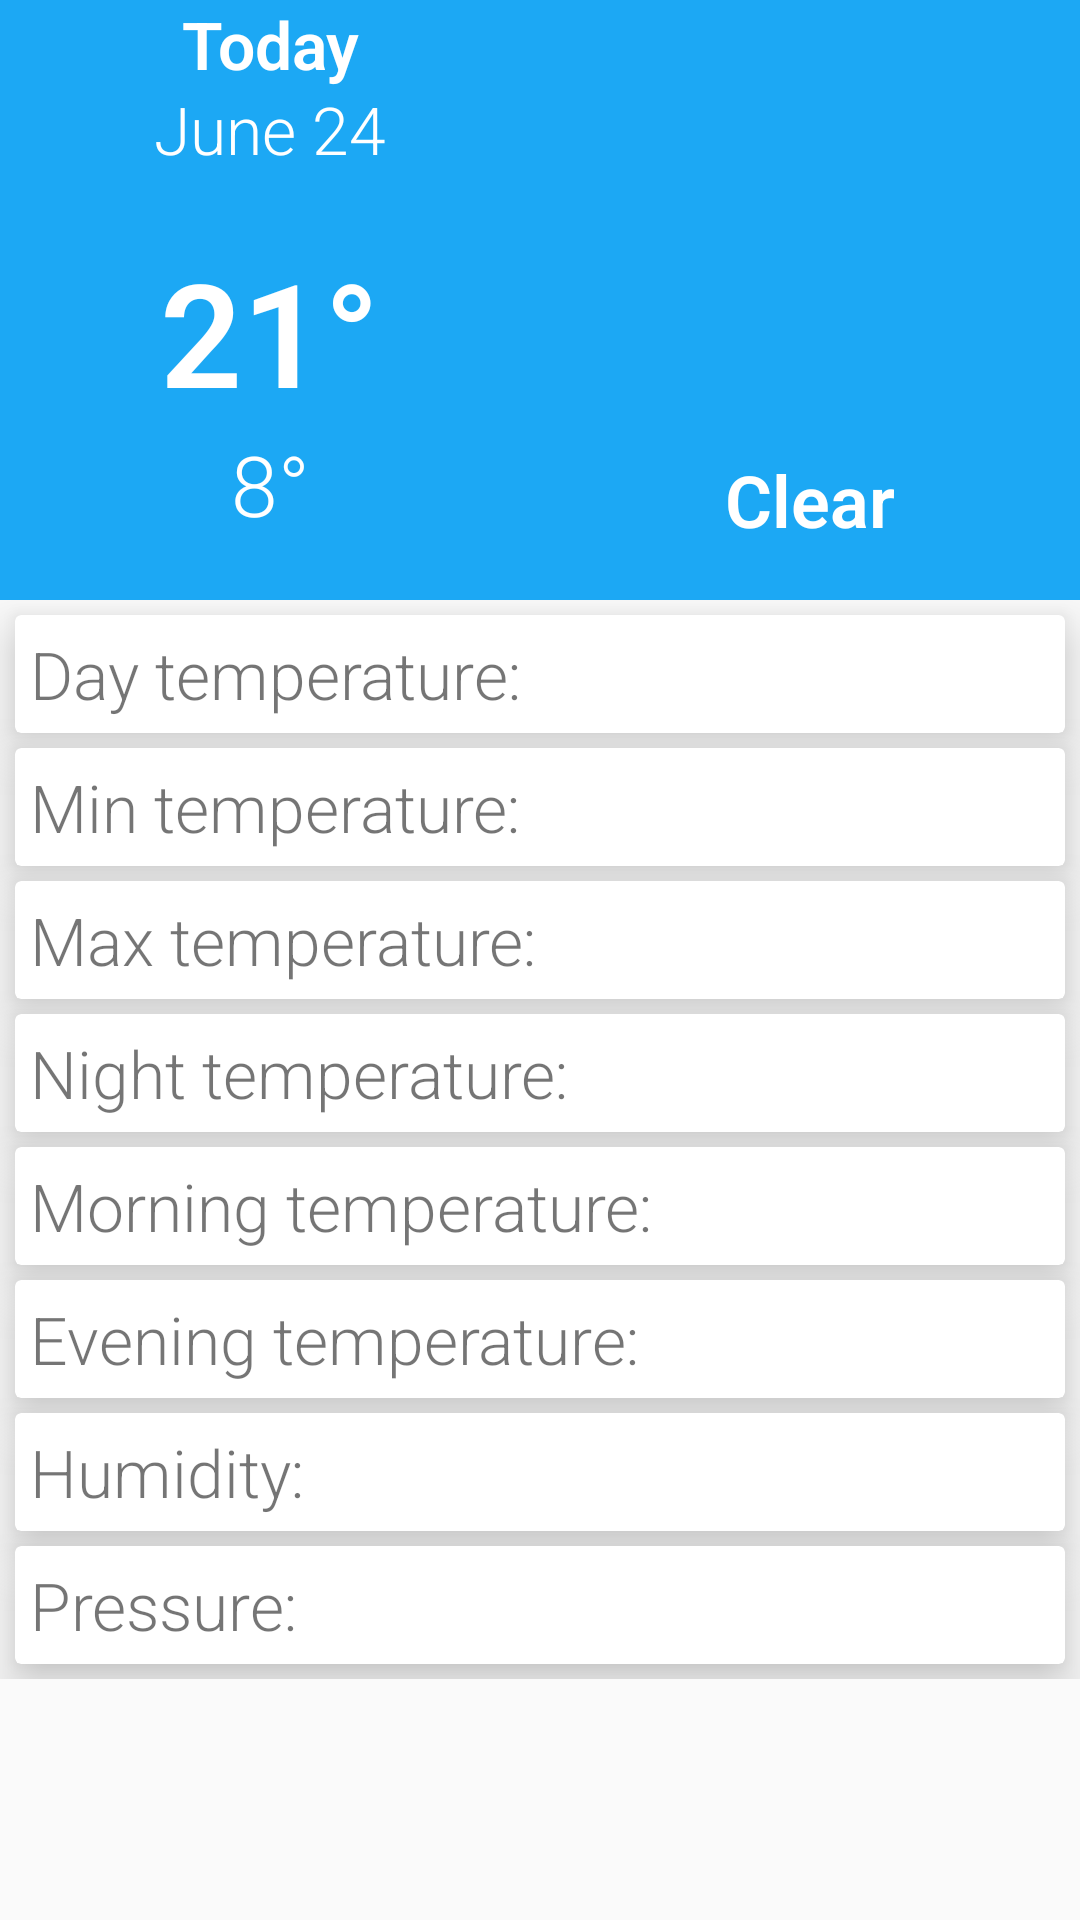

Here is an Android app screen rendered from its layout file. Give the layout XML and the strings, colors and styles it references.
<!-- AndroidManifest.xml: activity theme OwnStyle -->
<!-- res/layout/activity_weather.xml -->
<?xml version="1.0" encoding="utf-8"?>
<LinearLayout xmlns:android="http://schemas.android.com/apk/res/android"
    xmlns:app="http://schemas.android.com/apk/res-auto"
    xmlns:card_view="http://schemas.android.com/apk/res-auto"
    xmlns:tools="http://schemas.android.com/tools"
    android:layout_width="match_parent"
    android:layout_height="match_parent"
    android:orientation="vertical"
    tools:context="com.donGumen.nickolas.ownweather.WeatherActivity"
    android:background="@color/background_material_light">
    <LinearLayout
        android:layout_width="match_parent"
        android:layout_height="200dp"
        android:background="#1ca8f4"
        android:orientation="horizontal">

        <LinearLayout
            android:layout_width="0dp"
            android:layout_height="match_parent"
            android:layout_weight="1"
            android:orientation="vertical">

            <TextView
                android:id="@+id/weatherDay"
                android:layout_width="match_parent"
                android:layout_height="0dp"
                android:layout_weight="1"
                android:gravity="center_vertical|center"
                android:text="Today"
                android:textColor="#FFFF"
                android:textSize="22sp"
                android:textStyle="bold" />

            <TextView
                android:id="@+id/weatherDate"
                android:layout_width="match_parent"
                android:layout_height="0dp"
                android:layout_weight="1"
                android:gravity="center_vertical|center"
                android:text="June 24"
                android:textColor="#FFFF"
                android:textSize="22sp" />

            <TextView
                android:id="@+id/max_temperature_header"
                android:layout_width="match_parent"
                android:layout_height="0dp"
                android:layout_weight="3"
                android:gravity="bottom|center"
                android:text="21°"
                android:textColor="#FFFF"
                android:textSize="48sp"
                android:textStyle="bold" />

            <TextView
                android:id="@+id/min_temperature_header"
                android:layout_width="match_parent"
                android:layout_height="0dp"
                android:layout_weight="2"
                android:gravity="top|center"
                android:text="8°"
                android:textColor="#FFFF"
                android:textSize="28sp" />
        </LinearLayout>

        <LinearLayout
            android:layout_width="0dp"
            android:layout_height="match_parent"
            android:layout_weight="1"
            android:orientation="vertical">

            <ImageView
                android:id="@+id/weatherStateImage"
                android:layout_width="match_parent"
                android:layout_height="0dp"
                android:layout_weight="4"
                app:srcCompat="@drawable/sunny" />

            <TextView
                android:id="@+id/weatherState"
                android:layout_width="match_parent"
                android:layout_height="0dp"
                android:layout_weight="2"
                android:gravity="center_vertical|center"
                android:text="Clear"
                android:textColor="#FFFF"
                android:textSize="24sp"
                android:textStyle="bold" />
        </LinearLayout>

    </LinearLayout>


    <ScrollView
        android:layout_width="match_parent"
        android:layout_height="match_parent">
        <LinearLayout
            android:layout_width="match_parent"
            android:layout_height="wrap_content"
            android:orientation="vertical">
            <android.support.v7.widget.CardView
                android:layout_width="match_parent"
                android:layout_height="0dp"
                android:layout_marginEnd="5dp"
                android:layout_marginStart="5dp"
                android:layout_marginTop="5dp"
                android:layout_weight="1"
                app:cardCornerRadius="2dp"
                card_view:cardElevation="10dp">

                <TextView
                    android:id="@+id/day_temperature"
                    android:layout_width="match_parent"
                    android:layout_height="match_parent"
                    android:layout_weight="1"
                    android:padding="5dp"
                    android:text="@string/day_temp"
                    android:textSize="22dp" />

            </android.support.v7.widget.CardView>

            <android.support.v7.widget.CardView
                android:layout_width="match_parent"
                android:layout_height="0dp"
                android:layout_marginEnd="5dp"
                android:layout_marginStart="5dp"
                android:layout_marginTop="5dp"
                android:layout_weight="1"
                app:cardCornerRadius="2dp"
                card_view:cardElevation="10dp">

                <TextView
                    android:id="@+id/min_temperature"
                    android:layout_width="match_parent"
                    android:layout_height="wrap_content"
                    android:layout_weight="1"
                    android:padding="5dp"
                    android:text="@string/min_temperature"
                    android:textSize="22dp" />

            </android.support.v7.widget.CardView>

            <android.support.v7.widget.CardView
                android:layout_width="match_parent"
                android:layout_height="0dp"
                android:layout_marginEnd="5dp"
                android:layout_marginStart="5dp"
                android:layout_marginTop="5dp"
                android:layout_weight="1"
                app:cardCornerRadius="2dp"
                card_view:cardElevation="10dp">

                <TextView
                    android:id="@+id/max_temperature"
                    android:layout_width="match_parent"
                    android:layout_height="wrap_content"
                    android:layout_weight="1"
                    android:padding="5dp"
                    android:text="@string/max_temperature"
                    android:textSize="22dp" />
            </android.support.v7.widget.CardView>

            <android.support.v7.widget.CardView
                android:layout_width="match_parent"
                android:layout_height="0dp"
                android:layout_marginEnd="5dp"
                android:layout_marginStart="5dp"
                android:layout_marginTop="5dp"
                android:layout_weight="1"
                app:cardCornerRadius="2dp"
                card_view:cardElevation="10dp">

                <TextView
                    android:id="@+id/night_temperature"
                    android:layout_width="match_parent"
                    android:layout_height="wrap_content"
                    android:layout_weight="1"
                    android:padding="5dp"
                    android:text="@string/night_temperature"
                    android:textSize="22dp" />

            </android.support.v7.widget.CardView>

            <android.support.v7.widget.CardView
                android:layout_width="match_parent"
                android:layout_height="0dp"
                android:layout_marginEnd="5dp"
                android:layout_marginStart="5dp"
                android:layout_marginTop="5dp"
                android:layout_weight="1"
                app:cardCornerRadius="2dp"
                card_view:cardElevation="10dp">

                <TextView
                    android:id="@+id/morn_temperature"
                    android:layout_width="match_parent"
                    android:layout_height="wrap_content"
                    android:layout_weight="1"
                    android:padding="5dp"
                    android:text="@string/morning_temperature"
                    android:textSize="22dp" />
            </android.support.v7.widget.CardView>

            <android.support.v7.widget.CardView
                android:layout_width="match_parent"
                android:layout_height="0dp"
                android:layout_marginEnd="5dp"
                android:layout_marginStart="5dp"
                android:layout_marginTop="5dp"
                android:layout_weight="1"
                app:cardCornerRadius="2dp"
                card_view:cardElevation="10dp">

                <TextView
                    android:id="@+id/evening_temperature"
                    android:layout_width="match_parent"
                    android:layout_height="wrap_content"
                    android:layout_weight="1"
                    android:padding="5dp"
                    android:text="@string/evening_temperature"
                    android:textSize="22dp" />
            </android.support.v7.widget.CardView>

            <android.support.v7.widget.CardView
                android:layout_width="match_parent"
                android:layout_height="0dp"
                android:layout_marginEnd="5dp"
                android:layout_marginStart="5dp"
                android:layout_marginTop="5dp"
                android:layout_weight="1"
                app:cardCornerRadius="2dp"
                card_view:cardElevation="10dp">

                <TextView
                    android:id="@+id/humidity"
                    android:layout_width="match_parent"
                    android:layout_height="wrap_content"
                    android:layout_weight="1"
                    android:padding="5dp"
                    android:text="@string/humidity"
                    android:textSize="22dp" />
            </android.support.v7.widget.CardView>

            <android.support.v7.widget.CardView
                android:layout_width="match_parent"
                android:layout_height="0dp"
                android:layout_margin="5dp"
                android:layout_weight="1"
                app:cardCornerRadius="2dp"
                card_view:cardElevation="10dp">

                <TextView
                    android:id="@+id/pressure"
                    android:layout_width="match_parent"
                    android:layout_height="wrap_content"
                    android:layout_weight="1"
                    android:padding="5dp"
                    android:text="@string/presure"
                    android:textSize="22dp" />
            </android.support.v7.widget.CardView>

        </LinearLayout>


    </ScrollView>


</LinearLayout>
<!-- resources referenced by this layout -->
<resources>
  <!-- drawable sunny: png bitmap (drawable-hdpi, 19279 bytes) -->
  <string name="day_temp">Day temperature: </string>
  <string name="evening_temperature">Evening temperature: </string>
  <string name="humidity">Humidity: </string>
  <string name="max_temperature">Max temperature: </string>
  <string name="min_temperature">Min temperature: </string>
  <string name="morning_temperature">Morning temperature: </string>
  <string name="night_temperature">Night temperature: </string>
  <string name="presure">Pressure: </string>
  <style name="OwnStyle" parent="AppTheme">
          <item name="android:windowIsTranslucent">true</item>
          <item name="android:windowBackground">@android:color/transparent</item>
      </style>
  <style name="AppTheme" parent="Theme.AppCompat.Light.DarkActionBar">
          
          <item name="colorPrimary">#1ca8f4</item>
          <item name="colorPrimaryDark">#0288d1</item>
          <item name="colorAccent">@color/colorAccent</item>
          <item name="android:textViewStyle">@style/RobotoTextViewStyle</item>
          <item name="android:buttonStyle">@style/RobotoButtonStyle</item>
      </style>
  <style name="RobotoTextViewStyle" parent="android:Widget.TextView">
          <item name="android:fontFamily">sans-serif-light</item>
      </style>
  <style name="RobotoButtonStyle" parent="android:Widget.Holo.Button">
          <item name="android:fontFamily">sans-serif-light</item>
      </style>
  <!-- not gathered from this repository: default colours our renderer supplied (Android Studio template values) -->
  <color name="colorAccent">#FF03DAC5</color>
</resources>
